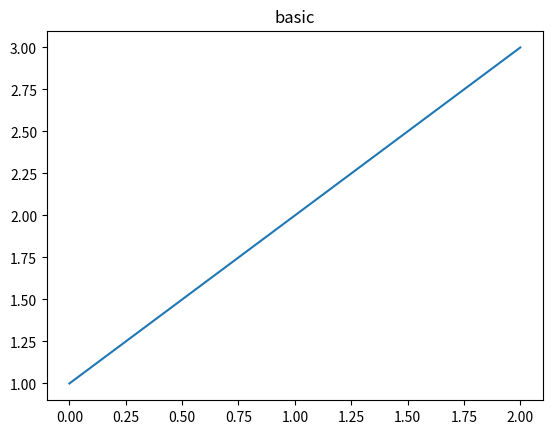

Recreate this plot in Python.
# -*- coding: utf-8 -*-
# /*##########################################################################
#
# Copyright (c) 2016 European Synchrotron Radiation Facility
#
# Permission is hereby granted, free of charge, to any person obtaining a copy
# of this software and associated documentation files (the "Software"), to deal
# in the Software without restriction, including without limitation the rights
# to use, copy, modify, merge, publish, distribute, sublicense, and/or sell
# copies of the Software, and to permit persons to whom the Software is
# furnished to do so, subject to the following conditions:
#
# The above copyright notice and this permission notice shall be included in
# all copies or substantial portions of the Software.
#
# THE SOFTWARE IS PROVIDED "AS IS", WITHOUT WARRANTY OF ANY KIND, EXPRESS OR
# IMPLIED, INCLUDING BUT NOT LIMITED TO THE WARRANTIES OF MERCHANTABILITY,
# FITNESS FOR A PARTICULAR PURPOSE AND NONINFRINGEMENT. IN NO EVENT SHALL THE
# AUTHORS OR COPYRIGHT HOLDERS BE LIABLE FOR ANY CLAIM, DAMAGES OR OTHER
# LIABILITY, WHETHER IN AN ACTION OF CONTRACT, TORT OR OTHERWISE, ARISING FROM,
# OUT OF OR IN CONNECTION WITH THE SOFTWARE OR THE USE OR OTHER DEALINGS IN
# THE SOFTWARE.
#
# ###########################################################################*/
"""Pan and zoom interaction to plug on a matplotlib Figure.
Interaction:
- Zoom in/out with the mouse wheel
- Pan figures by dragging the mouse with left button pressed
- Select a zoom-in area by dragging the mouse with right button pressed
It provides a figure_pz function to create a Figure with interaction.
Example:
>>> import matplotlib.pyplot as plt
>>> from mpl_interaction import figure_pz
>>> fig = figure_pz()
>>> ax = fig.add_subplot(1, 1, 1)
>>> ax.plot((1, 2, 1))
>>> plt.show()
The :class:`PanAndZoom` class can be used to add interaction
to an existing Figure.
Example:
>>> import matplotlib.pyplot as plt
>>> from mpl_interaction import PanAndZoom
>>> fig = plt.figure()
>>> pan_zoom = PanAndZoom(fig)  # Add support for pan and zoom
>>> ax = fig.add_subplot(1, 1, 1)
>>> ax.plot((1, 2, 1))
>>> plt.show()
Known limitations:
- Only support linear and log scale axes.
- Zoom area not working well with keep aspect ratio.
- Interfere with matplotlib toolbar.
"""

import logging
import math
import weakref

import numpy

import matplotlib.pyplot as _plt


class MplInteraction(object):
    """Base class for class providing interaction to a matplotlib Figure."""

    def __init__(self, figure):
        """Initializer
        :param Figure figure: The matplotlib figure to attach the behavior to.
        """
        self._fig_ref = weakref.ref(figure)
        self._cids = []

    def __del__(self):
        self.disconnect()

    def _add_connection(self, event_name, callback):
        """Called to add a connection to an event of the figure
        :param str event_name: The matplotlib event name to connect to.
        :param callback: The callback to register to this event.
        """
        cid = self.figure.canvas.mpl_connect(event_name, callback)
        self._cids.append(cid)

    def disconnect(self):
        """Disconnect interaction from Figure."""
        if self._fig_ref is not None:
            figure = self._fig_ref()
            if figure is not None:
                for cid in self._cids:
                    figure.canvas.mpl_disconnect(cid)
            self._fig_ref = None

    @property
    def figure(self):
        """The Figure this interaction is connected to or
        None if not connected."""
        return self._fig_ref() if self._fig_ref is not None else None

    def _axes_to_update(self, event):
        """Returns two sets of Axes to update according to event.
        Takes care of multiple axes and shared axes.
        :param MouseEvent event: Matplotlib event to consider
        :return: Axes for which to update xlimits and ylimits
        :rtype: 2-tuple of set (xaxes, yaxes)
        """
        x_axes, y_axes = set(), set()

        # Go through all axes to enable zoom for multiple axes subplots
        for ax in self.figure.axes:
            if ax.contains(event)[0]:
                # For twin x axes, makes sure the zoom is applied once
                shared_x_axes = set(ax.get_shared_x_axes().get_siblings(ax))
                if x_axes.isdisjoint(shared_x_axes):
                    x_axes.add(ax)

                # For twin y axes, makes sure the zoom is applied once
                shared_y_axes = set(ax.get_shared_y_axes().get_siblings(ax))
                if y_axes.isdisjoint(shared_y_axes):
                    y_axes.add(ax)

        return x_axes, y_axes

    def _draw(self):
        """Conveninent method to redraw the figure"""
        self.figure.canvas.draw()


class ZoomOnWheel(MplInteraction):
    """Class providing zoom on wheel interaction to a matplotlib Figure.
    Supports subplots, twin Axes and log scales.
    """

    def __init__(self, figure=None, scale_factor=1.1):
        """Initializer
        :param Figure figure: The matplotlib figure to attach the behavior to.
        :param float scale_factor: The scale factor to apply on wheel event.
        """
        super(ZoomOnWheel, self).__init__(figure)
        self._add_connection('scroll_event', self._on_mouse_wheel)

        self.scale_factor = scale_factor

    @staticmethod
    def _zoom_range(begin, end, center, scale_factor, scale):
        """Compute a 1D range zoomed around center.
        :param float begin: The begin bound of the range.
        :param float end: The end bound of the range.
        :param float center: The center of the zoom (i.e., invariant point)
        :param float scale_factor: The scale factor to apply.
        :param str scale: The scale of the axis
        :return: The zoomed range (min, max)
        """
        if begin < end:
            min_, max_ = begin, end
        else:
            min_, max_ = end, begin

        if scale == 'linear':
            old_min, old_max = min_, max_
        elif scale == 'log':
            old_min = numpy.log10(min_ if min_ > 0. else numpy.nextafter(0, 1))
            center = numpy.log10(
                center if center > 0. else numpy.nextafter(0, 1))
            old_max = numpy.log10(max_) if max_ > 0. else 0.
        else:
            logging.warning(
                'Zoom on wheel not implemented for scale "%s"' % scale)
            return begin, end

        offset = (center - old_min) / (old_max - old_min)
        range_ = (old_max - old_min) / scale_factor
        new_min = center - offset * range_
        new_max = center + (1. - offset) * range_

        if scale == 'log':
            try:
                new_min, new_max = 10. ** float(new_min), 10. ** float(new_max)
            except OverflowError:  # Limit case
                new_min, new_max = min_, max_
            if new_min <= 0. or new_max <= 0.:  # Limit case
                new_min, new_max = min_, max_

        if begin < end:
            return new_min, new_max
        else:
            return new_max, new_min

    def _on_mouse_wheel(self, event):
        if event.step > 0:
            scale_factor = self.scale_factor
        else:
            scale_factor = 1. / self.scale_factor

        # Go through all axes to enable zoom for multiple axes subplots
        x_axes, y_axes = self._axes_to_update(event)

        for ax in x_axes:
            transform = ax.transData.inverted()
            xdata, ydata = transform.transform_point((event.x, event.y))

            xlim = ax.get_xlim()
            xlim = self._zoom_range(xlim[0], xlim[1],
                                    xdata, scale_factor,
                                    ax.get_xscale())
            ax.set_xlim(xlim)

        for ax in y_axes:
            ylim = ax.get_ylim()
            ylim = self._zoom_range(ylim[0], ylim[1],
                                    ydata, scale_factor,
                                    ax.get_yscale())
            ax.set_ylim(ylim)

        if x_axes or y_axes:
            self._draw()


class PanAndZoom(ZoomOnWheel):
    """Class providing pan & zoom interaction to a matplotlib Figure.
    Left button for pan, right button for zoom area and zoom on wheel.
    Support subplots, twin Axes and log scales.
    """

    def __init__(self, figure=None, scale_factor=1.1):
        """Initializer
        :param Figure figure: The matplotlib figure to attach the behavior to.
        :param float scale_factor: The scale factor to apply on wheel event.
        """
        super(PanAndZoom, self).__init__(figure, scale_factor)
        self._add_connection('button_press_event', self._on_mouse_press)
        self._add_connection('button_release_event', self._on_mouse_release)
        self._add_connection('motion_notify_event', self._on_mouse_motion)

        self._pressed_button = None  # To store active button
        self._axes = None  # To store x and y axes concerned by interaction
        self._event = None  # To store reference event during interaction

    @staticmethod
    def _pan_update_limits(ax, axis_id, event, last_event):
        """Compute limits with applied pan."""
        assert axis_id in (0, 1)
        if axis_id == 0:
            lim = ax.get_xlim()
            scale = ax.get_xscale()
        else:
            lim = ax.get_ylim()
            scale = ax.get_yscale()

        pixel_to_data = ax.transData.inverted()
        data = pixel_to_data.transform_point((event.x, event.y))
        last_data = pixel_to_data.transform_point((last_event.x, last_event.y))

        if scale == 'linear':
            delta = data[axis_id] - last_data[axis_id]
            new_lim = lim[0] - delta, lim[1] - delta
        elif scale == 'log':
            try:
                delta = math.log10(data[axis_id]) - \
                    math.log10(last_data[axis_id])
                new_lim = [pow(10., (math.log10(lim[0]) - delta)),
                           pow(10., (math.log10(lim[1]) - delta))]
            except (ValueError, OverflowError):
                new_lim = lim  # Keep previous limits
        else:
            logging.warning('Pan not implemented for scale "%s"' % scale)
            new_lim = lim
        return new_lim

    def _pan(self, event):
        if event.name == 'button_press_event':  # begin pan
            self._event = event

        elif event.name == 'button_release_event':  # end pan
            self._event = None

        elif event.name == 'motion_notify_event':  # pan
            if self._event is None:
                return

            if event.x != self._event.x:
                for ax in self._axes[0]:
                    xlim = self._pan_update_limits(ax, 0, event, self._event)
                    ax.set_xlim(xlim)

            if event.y != self._event.y:
                for ax in self._axes[1]:
                    ylim = self._pan_update_limits(ax, 1, event, self._event)
                    ax.set_ylim(ylim)

            if event.x != self._event.x or event.y != self._event.y:
                self._draw()

            self._event = event

    def _zoom_area(self, event):
        if event.name == 'button_press_event':  # begin drag
            self._event = event
            self._patch = _plt.Rectangle(
                xy=(event.xdata, event.ydata), width=0, height=0,
                fill=False, linewidth=1., linestyle='solid', color='black')
            self._event.inaxes.add_patch(self._patch)

        elif event.name == 'button_release_event':  # end drag
            self._patch.remove()
            del self._patch

            if (abs(event.x - self._event.x) < 3 or
                    abs(event.y - self._event.y) < 3):
                return  # No zoom when points are too close

            x_axes, y_axes = self._axes

            for ax in x_axes:
                pixel_to_data = ax.transData.inverted()
                begin_pt = pixel_to_data.transform_point((event.x, event.y))
                end_pt = pixel_to_data.transform_point(
                    (self._event.x, self._event.y))

                min_ = min(begin_pt[0], end_pt[0])
                max_ = max(begin_pt[0], end_pt[0])
                if not ax.xaxis_inverted():
                    ax.set_xlim(min_, max_)
                else:
                    ax.set_xlim(max_, min_)

            for ax in y_axes:
                pixel_to_data = ax.transData.inverted()
                begin_pt = pixel_to_data.transform_point((event.x, event.y))
                end_pt = pixel_to_data.transform_point(
                    (self._event.x, self._event.y))

                min_ = min(begin_pt[1], end_pt[1])
                max_ = max(begin_pt[1], end_pt[1])
                if not ax.yaxis_inverted():
                    ax.set_ylim(min_, max_)
                else:
                    ax.set_ylim(max_, min_)

            self._event = None

        elif event.name == 'motion_notify_event':  # drag
            if self._event is None:
                return

            if event.inaxes != self._event.inaxes:
                return  # Ignore event outside plot

            self._patch.set_width(event.xdata - self._event.xdata)
            self._patch.set_height(event.ydata - self._event.ydata)

        self._draw()

    def _on_mouse_press(self, event):
        if self._pressed_button is not None:
            return  # Discard event if a button is already pressed

        if event.button in (1, 3):  # Start
            x_axes, y_axes = self._axes_to_update(event)
            if x_axes or y_axes:
                self._axes = x_axes, y_axes
                self._pressed_button = event.button

                if self._pressed_button == 1:  # pan
                    self._pan(event)
                elif self._pressed_button == 3:  # zoom area
                    self._zoom_area(event)

    def _on_mouse_release(self, event):
        if self._pressed_button == event.button:
            if self._pressed_button == 1:  # pan
                self._pan(event)
            elif self._pressed_button == 3:  # zoom area
                self._zoom_area(event)
            self._pressed_button = None

    def _on_mouse_motion(self, event):
        if self._pressed_button == 1:  # pan
            self._pan(event)
        elif self._pressed_button == 3:  # zoom area
            self._zoom_area(event)


def figure_pz(*args, **kwargs):
    """matplotlib.pyplot.figure with pan and zoom interaction"""
    fig = _plt.figure(*args, **kwargs)
    fig.pan_zoom = PanAndZoom(fig)
    return fig


if __name__ == "__main__":
    import matplotlib.pyplot as plt

    fig = figure_pz()
    # Alternative:
    # fig = plt.figure()
    # pan_zoom = PanAndZoom(fig)

    #nrow, ncol = 2, 3

    #ax1 = fig.add_subplot(nrow, ncol, 1)
    ax1 = fig.add_subplot()
    ax1.set_title('basic')
    ax1.plot((1, 2, 3))

    # ax2 = fig.add_subplot(nrow, ncol, 2)
    # ax2.set_title('log + twinx')
    # ax2.set_yscale('log')
    # ax2.plot((1, 2, 1))

    # ax2bis = ax2.twinx()
    # ax2bis.plot((3, 2, 1), color='red')

    # ax3 = fig.add_subplot(nrow, ncol, 3)
    # ax3.set_title('inverted y axis')
    # ax3.plot((1, 2, 3))
    # lim = ax3.get_ylim()
    # ax3.set_ylim(lim[1], lim[0])

    # ax4 = fig.add_subplot(nrow, ncol, 4)
    # ax4.set_title('keep ratio')
    # ax4.axis('equal')
    # ax4.imshow(numpy.arange(100).reshape(10, 10))

    # ax5 = fig.add_subplot(nrow, ncol, 5)
    # ax5.set_xlabel('symlog scale + twiny')
    # ax5.set_xscale('symlog')
    # ax5.plot((1, 2, 3))
    # ax5bis = ax5.twiny()
    # ax5bis.plot((3, 2, 1), color='red')

    # # The following is taken from:
    # # http://matplotlib.org/examples/axes_grid/demo_curvelinear_grid.html
    # from mpl_toolkits.axisartist import Subplot
    # from mpl_toolkits.axisartist.grid_helper_curvelinear import \
    #     GridHelperCurveLinear

    # def tr(x, y):  # source (data) to target (rectilinear plot) coordinates
    #     x, y = numpy.asarray(x), numpy.asarray(y)
    #     return x + 0.2 * y, y - x

    # def inv_tr(x, y):
    #     x, y = numpy.asarray(x), numpy.asarray(y)
    #     return x - 0.2 * y, y + x

    # grid_helper = GridHelperCurveLinear((tr, inv_tr))

    # ax6 = Subplot(fig, nrow, ncol, 6, grid_helper=grid_helper)
    # fig.add_subplot(ax6)
    # ax6.set_title('non-ortho axes')

    # xx, yy = tr([3, 6], [5.0, 10.])
    # ax6.plot(xx, yy)

    # ax6.set_aspect(1.)
    # ax6.set_xlim(0, 10.)
    # ax6.set_ylim(0, 10.)

    # ax6.axis["t"] = ax6.new_floating_axis(0, 3.)
    # ax6.axis["t2"] = ax6.new_floating_axis(1, 7.)
    # ax6.grid(True)

    plt.show()
